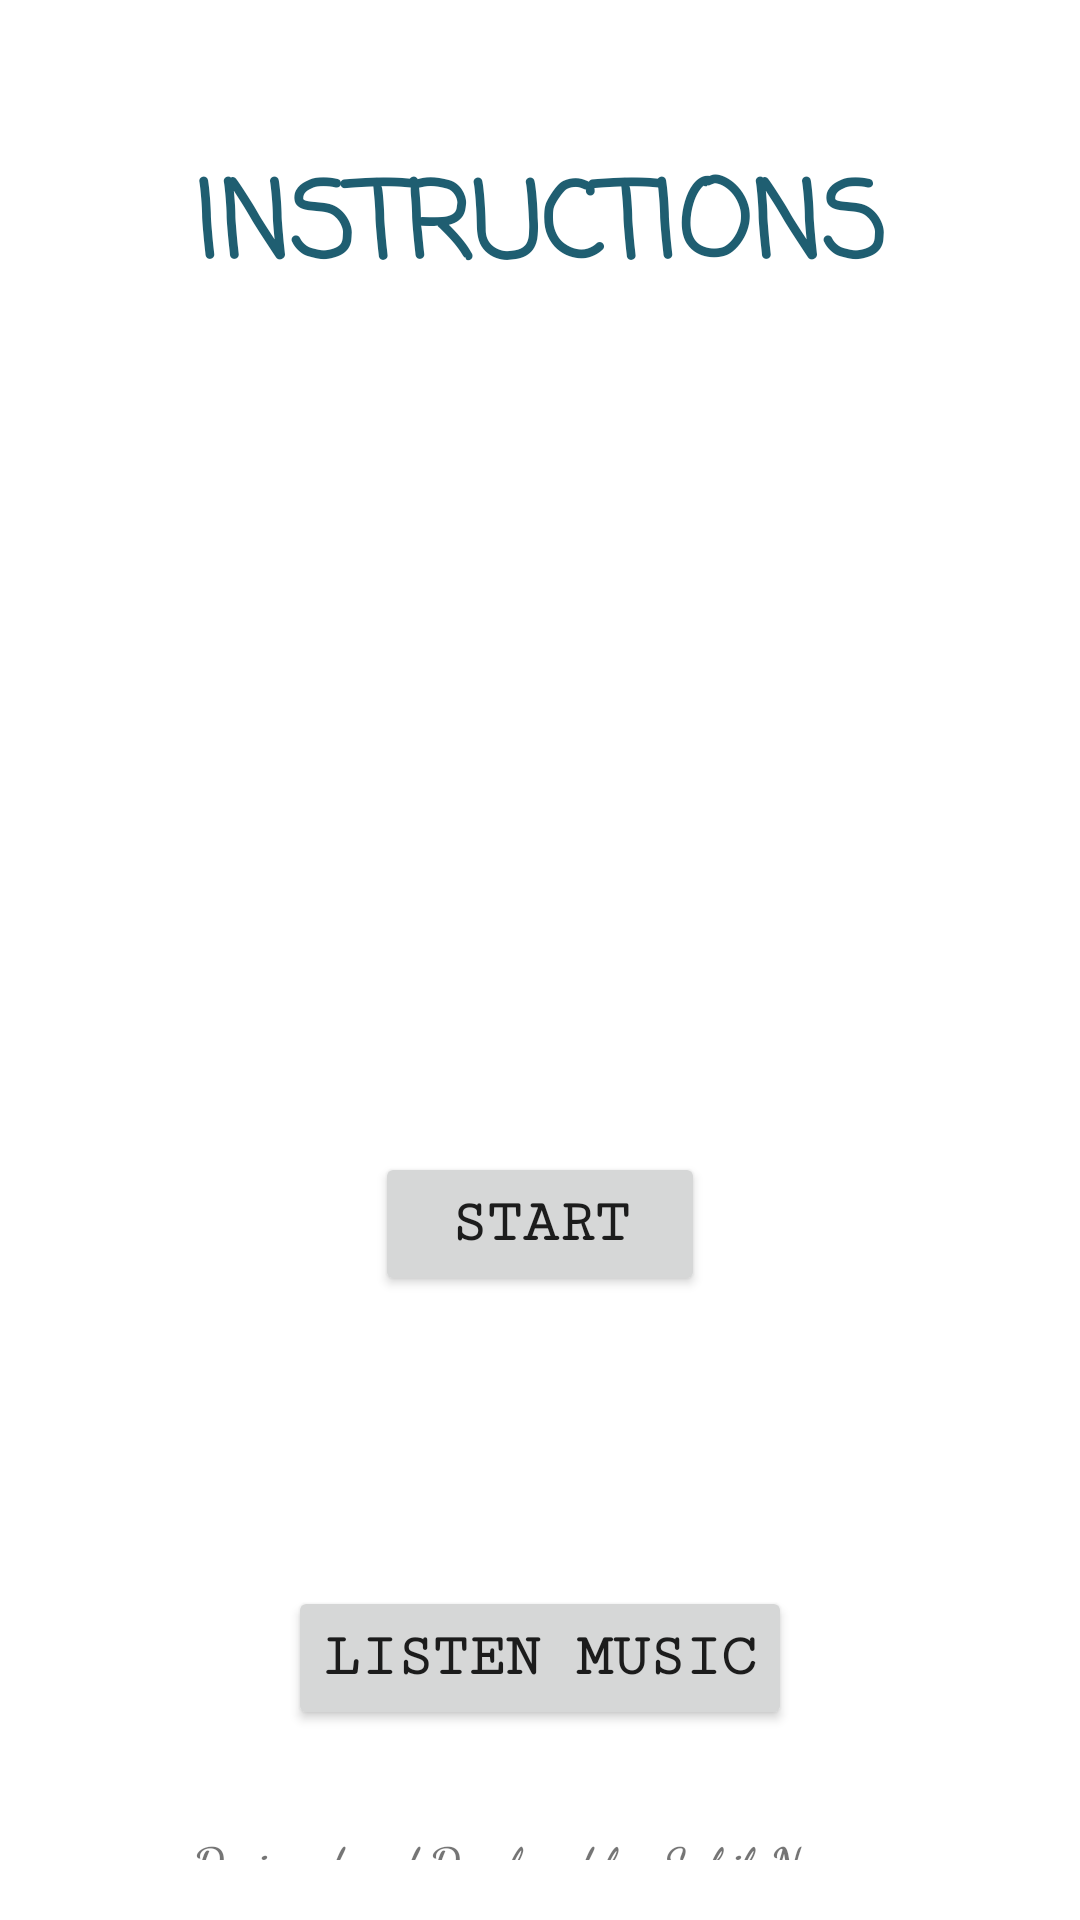

Produce the Android XML layout that renders to this screen, including the resource entries it uses.
<!-- AndroidManifest.xml: application theme Theme.GuessPower -->
<!-- res/layout/activity_main.xml -->
<?xml version="1.0" encoding="utf-8"?>
<LinearLayout xmlns:android="http://schemas.android.com/apk/res/android"
    xmlns:app="http://schemas.android.com/apk/res-auto"
    android:orientation="vertical"
    xmlns:tools="http://schemas.android.com/tools"
    android:layout_width="match_parent"
    android:layout_height="match_parent"
    android:padding="20dp"
    android:background="@drawable/bacg"
    tools:context=".MainActivity">
    <TextView
        android:layout_width="match_parent"
        android:layout_height="wrap_content"
        android:text="INSTRUCTIONS"
        android:textAlignment="center"
        android:layout_marginTop="30dp"
        android:textSize="35dp"
        android:textStyle="bold"
        android:fontFamily="casual"
        android:textColor="#1F5E71" />

    <TextView
        android:layout_width="match_parent"
        android:layout_height="wrap_content"
        android:fontFamily="casual"
        android:padding="30dp"
        android:layout_marginTop="15dp"
        android:text="@string/instruction"
        android:textAlignment="center"
        android:textColor="@color/white"
        android:textSize="17dp"
        android:textStyle="bold" />
    <Button
        android:layout_width="110dp"
        android:layout_gravity="center"
        android:layout_height="wrap_content"
        android:text="START"
        android:textSize="20dp"
        android:layout_marginBottom="25dp"
        android:textStyle="bold"
        android:onClick="gotoGameActivity"
        android:fontFamily="serif-monospace"
        />
    <TextView
        android:layout_width="match_parent"
        android:layout_height="wrap_content"
        android:fontFamily="casual"
        android:text="If you are tired then relax a moment and listen music"
        android:textAlignment="center"
        android:textColor="@color/white"
        android:textSize="17dp"
        android:textStyle="bold" />
    <Button
        android:layout_width="wrap_content"
        android:layout_gravity="center"
        android:layout_marginTop="20dp"
        android:layout_height="wrap_content"
        android:text="listen music"
        android:textSize="20dp"
        android:textStyle="bold"
        android:onClick="gotoMusicActivity"
        android:fontFamily="serif-monospace"
        />
    <TextView
        android:layout_width="match_parent"
        android:layout_height="wrap_content"
        android:text="Designed and Developed by: Sakib Noman"
        android:gravity="center"
        android:fontFamily="cursive"
        android:textSize="15dp"
        android:textStyle="bold"
        android:layout_marginTop="33dp"
        />
</LinearLayout>
<!-- resources referenced by this layout -->
<resources>
  <color name="white">#FFFFFFFF</color>
  <string name="instruction">At every trial app will take a number within 1 to 20. Your task is guessing this number. Depending on how much closer your guessed number to the app number, the app will show you a percentage of your guessing power. Thank you</string>
  <style name="Theme.GuessPower" parent="Theme.MaterialComponents.Light.NoActionBar">
          
          <item name="colorPrimary">@color/purple_500</item>
          <item name="colorPrimaryVariant">@color/purple_700</item>
          <item name="colorOnPrimary">@color/white</item>
          
          <item name="colorSecondary">@color/teal_200</item>
          <item name="colorSecondaryVariant">@color/teal_700</item>
          <item name="colorOnSecondary">@color/black</item>
          
          <item name="android:statusBarColor" tools:targetApi="l">?attr/colorPrimaryVariant</item>
          
      </style>
  <color name="purple_500">#215BA3</color>
  <color name="purple_700">#104AAE</color>
  <color name="teal_200">#FF03DAC5</color>
  <color name="teal_700">#FF018786</color>
  <color name="black">#FF000000</color>
</resources>
